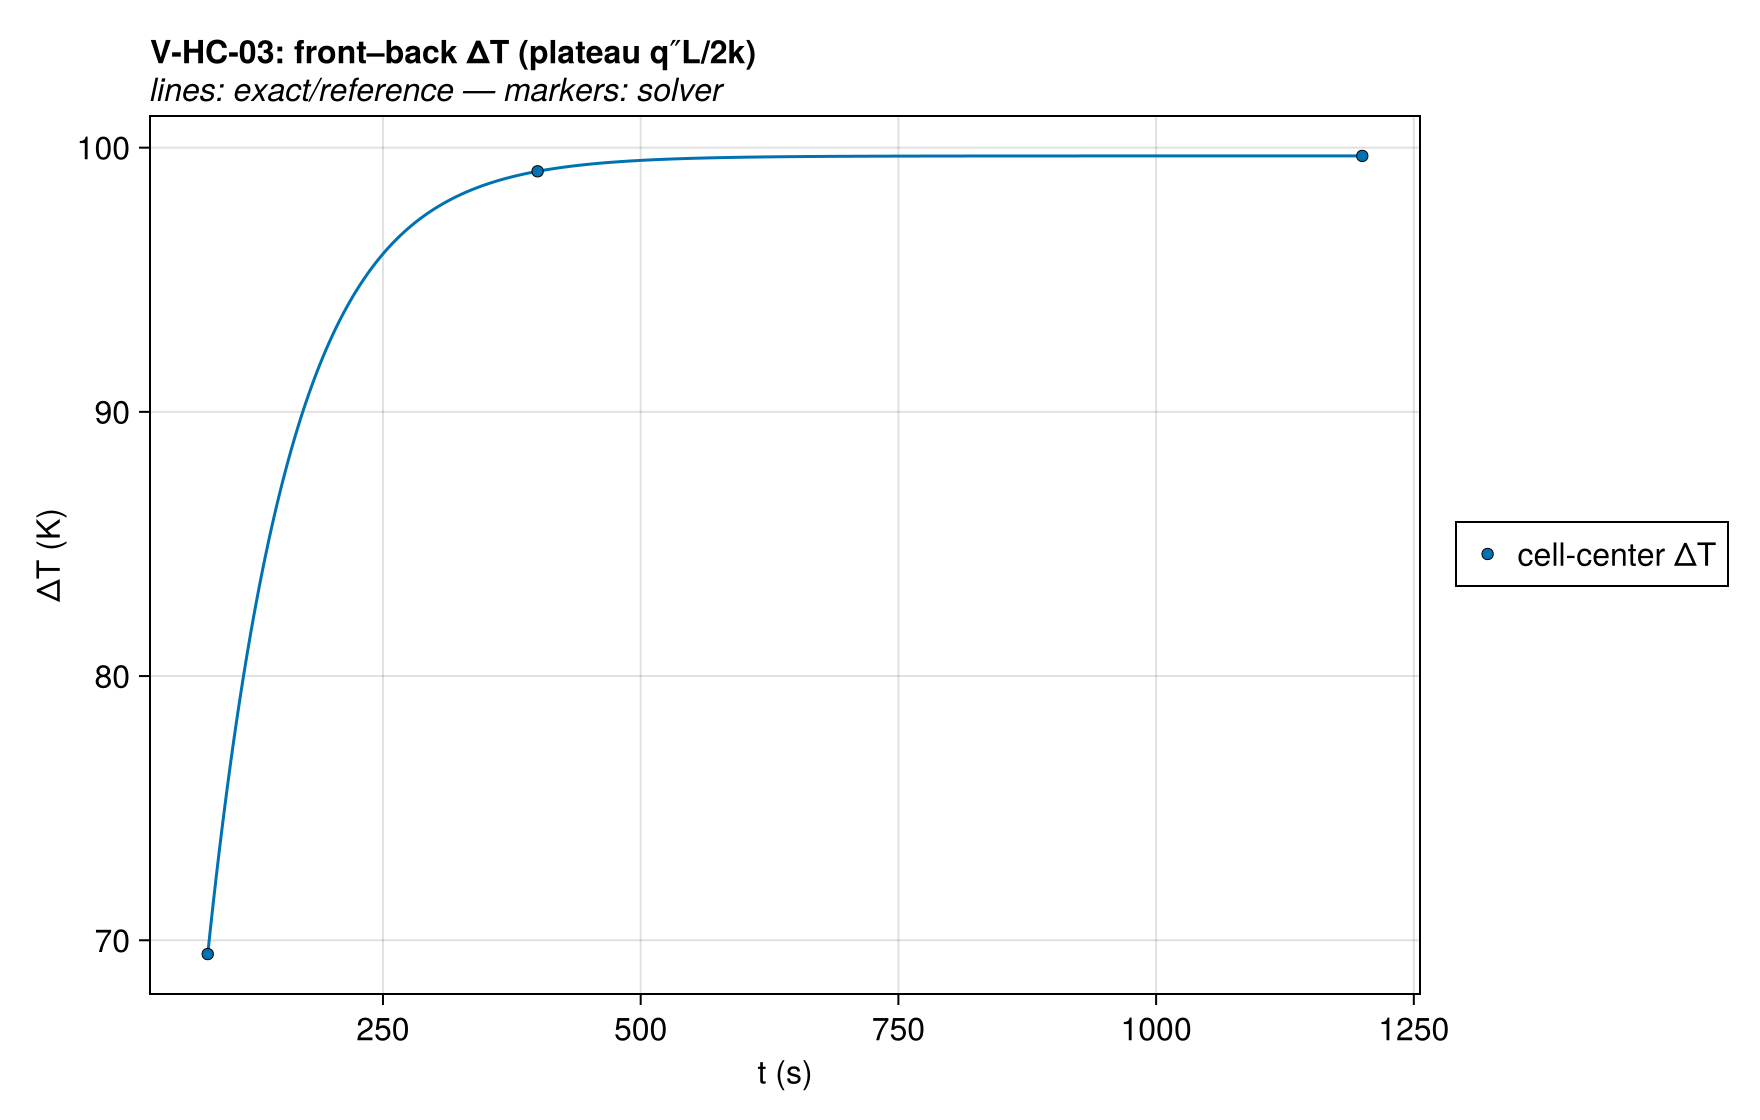

Values plotted in this chart, from the file beside it:
series, t (s), ΔT (K), exact
cell-center ΔT, 80, 69.48, 69.48
cell-center ΔT, 400, 99.1, 99.1
cell-center ΔT, 1200, 99.69, 99.69
Gpyro V2 (surface nodes), 2.0, 11.21, 11.28
Gpyro V2 (surface nodes), 4.0, 15.91, 15.96
Gpyro V2 (surface nodes), 6.0, 19.5, 19.54
Gpyro V2 (surface nodes), 8.0, 22.53, 22.57
Gpyro V2 (surface nodes), 10.0, 25.2, 25.23
Gpyro V2 (surface nodes), 12.0, 27.61, 27.64
Gpyro V2 (surface nodes), 14.0, 29.83, 29.85
Gpyro V2 (surface nodes), 16.0, 31.89, 31.92
Gpyro V2 (surface nodes), 18.0, 33.83, 33.85
Gpyro V2 (surface nodes), 20.0, 35.66, 35.68
Gpyro V2 (surface nodes), 22.0, 37.4, 37.42
Gpyro V2 (surface nodes), 24.0, 39.07, 39.09
Gpyro V2 (surface nodes), 26.0, 40.66, 40.68
Gpyro V2 (surface nodes), 28.0, 42.2, 42.22
Gpyro V2 (surface nodes), 30.0, 43.68, 43.69
Gpyro V2 (surface nodes), 32.0, 45.1, 45.12
Gpyro V2 (surface nodes), 34.0, 46.49, 46.51
Gpyro V2 (surface nodes), 36.0, 47.83, 47.85
Gpyro V2 (surface nodes), 38.0, 49.13, 49.15
Gpyro V2 (surface nodes), 40.0, 50.39, 50.41
Gpyro V2 (surface nodes), 42.0, 51.62, 51.64
Gpyro V2 (surface nodes), 44.0, 52.81, 52.83
Gpyro V2 (surface nodes), 46.0, 53.97, 53.99
Gpyro V2 (surface nodes), 48.0, 55.1, 55.12
Gpyro V2 (surface nodes), 50.0, 56.21, 56.22
Gpyro V2 (surface nodes), 52.0, 57.28, 57.3
Gpyro V2 (surface nodes), 54.0, 58.32, 58.34
Gpyro V2 (surface nodes), 56.0, 59.34, 59.36
Gpyro V2 (surface nodes), 58.0, 60.34, 60.35
Gpyro V2 (surface nodes), 60.0, 61.3, 61.32
Gpyro V2 (surface nodes), 62.0, 62.25, 62.27
Gpyro V2 (surface nodes), 64.0, 63.17, 63.19
Gpyro V2 (surface nodes), 66.0, 64.07, 64.09
Gpyro V2 (surface nodes), 68.0, 64.95, 64.96
Gpyro V2 (surface nodes), 70.0, 65.8, 65.82
Gpyro V2 (surface nodes), 72.0, 66.63, 66.65
Gpyro V2 (surface nodes), 74.0, 67.45, 67.47
Gpyro V2 (surface nodes), 76.0, 68.24, 68.26
Gpyro V2 (surface nodes), 78.0, 69.01, 69.03
Gpyro V2 (surface nodes), 80.0, 69.77, 69.79
Gpyro V2 (surface nodes), 82.0, 70.51, 70.52
Gpyro V2 (surface nodes), 84.0, 71.22, 71.24
Gpyro V2 (surface nodes), 86.0, 71.93, 71.94
Gpyro V2 (surface nodes), 88.0, 72.61, 72.63
Gpyro V2 (surface nodes), 90.0, 73.28, 73.3
Gpyro V2 (surface nodes), 92.0, 73.93, 73.95
Gpyro V2 (surface nodes), 94.0, 74.56, 74.58
Gpyro V2 (surface nodes), 96.0, 75.18, 75.2
Gpyro V2 (surface nodes), 98.0, 75.79, 75.81
Gpyro V2 (surface nodes), 100.0, 76.38, 76.4
Gpyro V2 (surface nodes), 102.0, 76.95, 76.97
Gpyro V2 (surface nodes), 104.0, 77.51, 77.53
Gpyro V2 (surface nodes), 106.0, 78.06, 78.08
Gpyro V2 (surface nodes), 108.0, 78.6, 78.61
Gpyro V2 (surface nodes), 110.0, 79.12, 79.13
Gpyro V2 (surface nodes), 112.0, 79.63, 79.64
Gpyro V2 (surface nodes), 114.0, 80.12, 80.14
... 543 more rows
